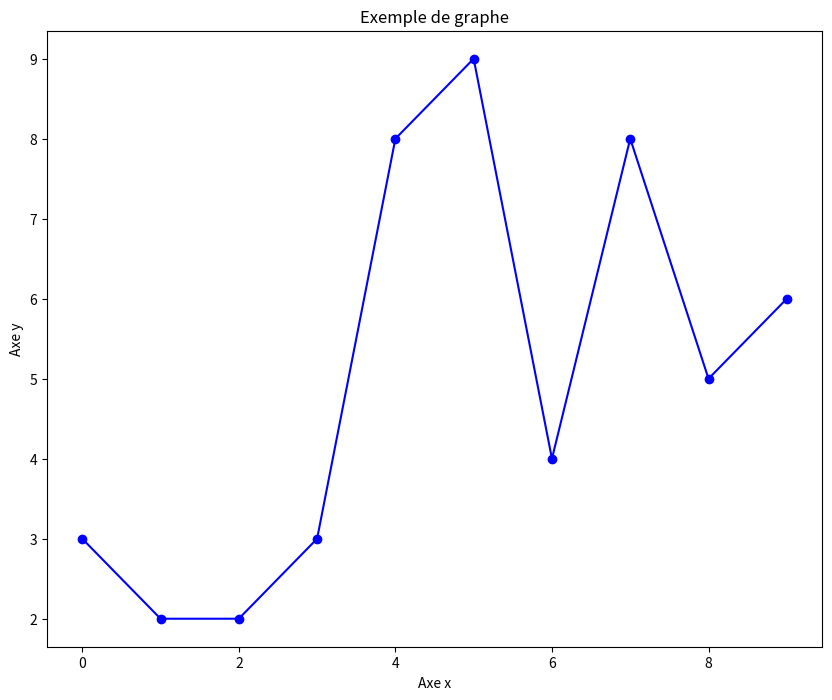

The matplotlib source for this figure:

import matplotlib.pyplot as plt
import random

# Générer des données aléatoires
x = range(10)  # Valeurs de l'axe x (de 0 à 9)
y = [random.randint(1, 10) for _ in x]  # Valeurs de l'axe y (valeurs aléatoires entre 1 et 10)
print(x,y)
# Créer le graphe
plt.rcParams["figure.figsize"] = (10,8)
plt.plot(x, y, 'b-o')  # 'b-o' spécifie le style de ligne et de points

# Ajouter des titres et des labels aux axes
plt.title('Exemple de graphe')
plt.xlabel('Axe x')
plt.ylabel('Axe y')

# Afficher le graphe
plt.show()
print('1+1')